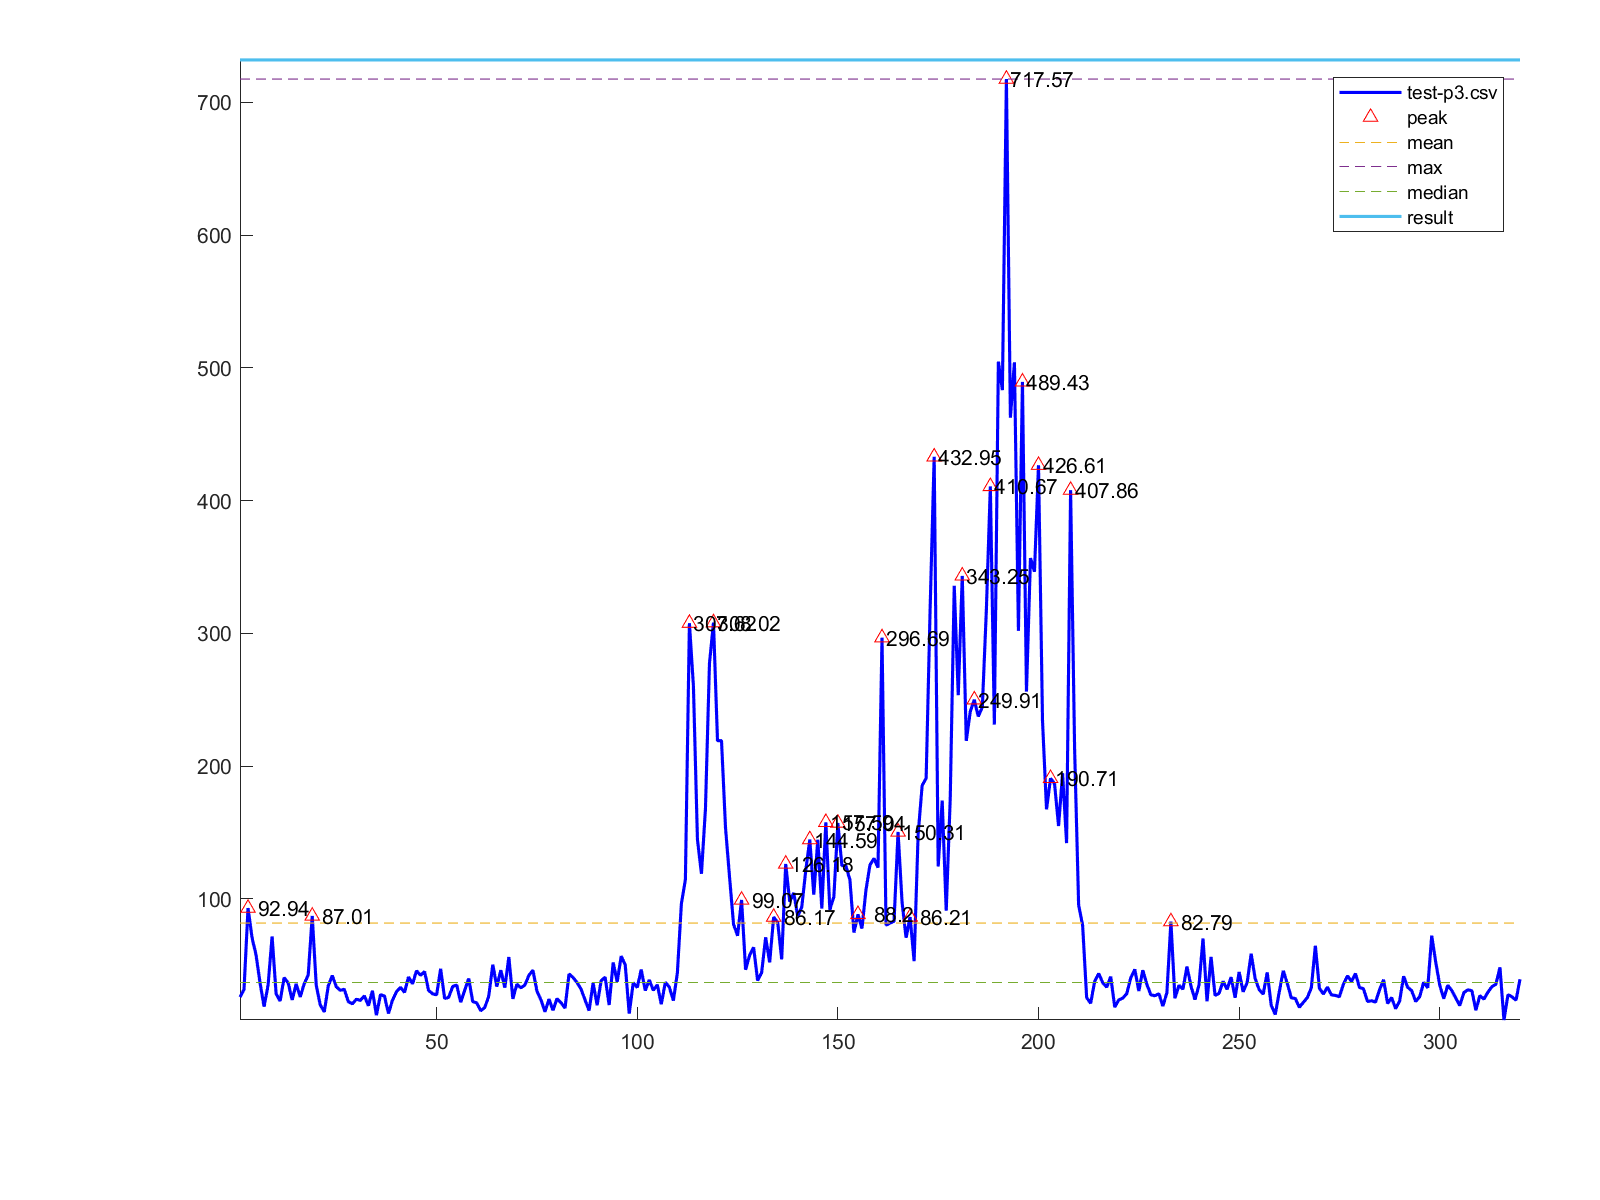

The data file committed next to this chart (first rows):
1, 25.9
2, 31.66
3, 92.94
4, 70.68
5, 57.66
6, 36.54
7, 18.72
8, 34.93
9, 71.56
10, 28.31
11, 22.95
12, 40.54
13, 36.63
14, 23.8
15, 35.87
16, 26.01
17, 35.83
18, 42.54
19, 87.01
20, 34.76
21, 20.11
22, 14.72
23, 34.37
24, 42.16
25, 33.61
26, 31.03
27, 31.74
28, 22.55
29, 20.79
30, 24.31
31, 23.39
32, 26.86
33, 19.38
34, 30.66
35, 12.29
36, 27.76
37, 26.7
38, 13.57
39, 23.57
40, 29.91
41, 33.24
42, 29.42
43, 41.05
44, 35.9
45, 45.67
46, 42.37
47, 45.08
48, 30.94
49, 28.41
50, 27.58
51, 47.22
52, 24.84
53, 25.66
54, 33.85
55, 34.99
56, 22.1
57, 31.1
58, 39.86
59, 22.52
60, 21.46
61, 15.62
... 259 more rows
